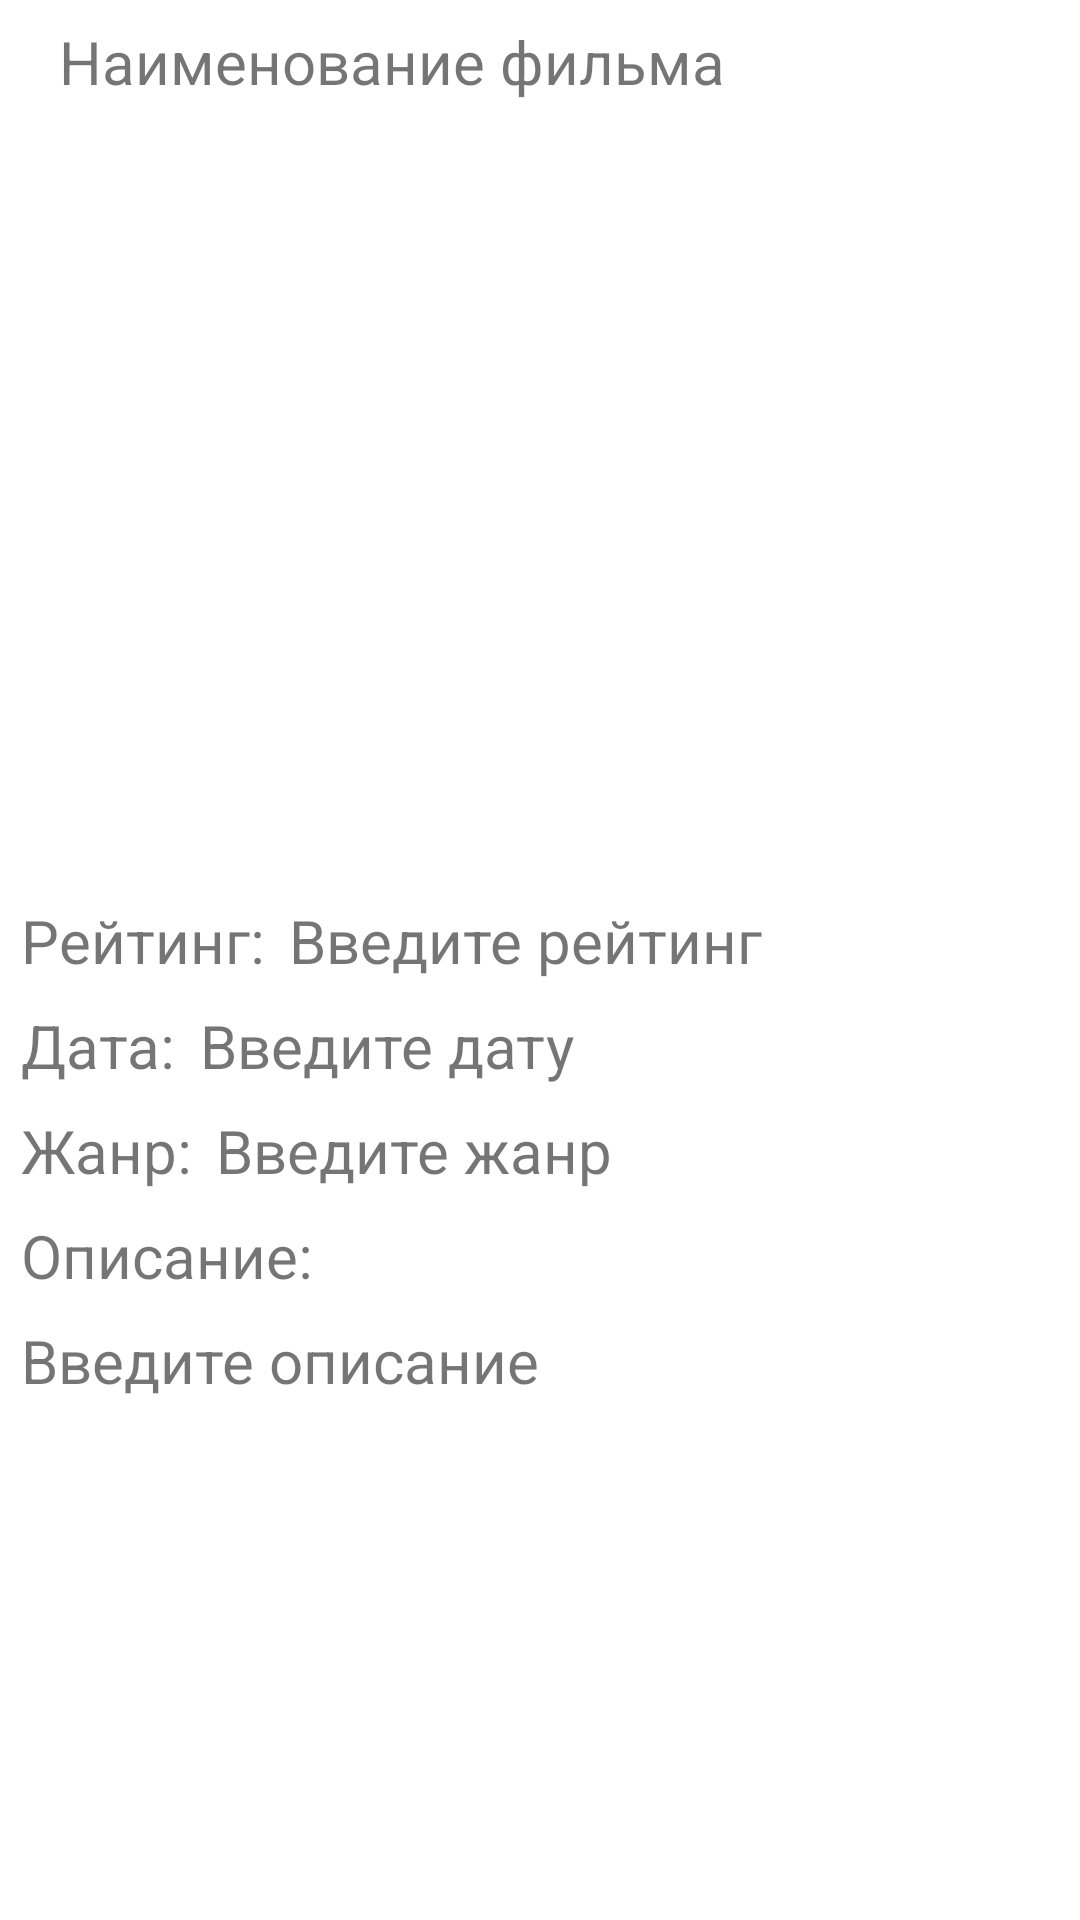

Write the Android layout XML for this screen, with the resource values it uses.
<!-- AndroidManifest.xml: application theme Theme.MyFilms.NoActionBar -->
<!-- res/layout/film_fragment.xml -->
<?xml version="1.0" encoding="utf-8"?>
<ScrollView xmlns:android="http://schemas.android.com/apk/res/android"
    xmlns:app="http://schemas.android.com/apk/res-auto"
    xmlns:tools="http://schemas.android.com/tools"
    android:layout_width="wrap_content"
    android:layout_height="wrap_content"
    android:padding="2dp"
    tools:context=".ui.main.MainActivity">

    <androidx.constraintlayout.widget.ConstraintLayout
        android:layout_width="wrap_content"
        android:layout_height="wrap_content"
        android:padding="5dp">

        <TextView
            android:id="@+id/text_name_film"
            android:layout_width="wrap_content"
            android:layout_height="wrap_content"
            android:text="Наименование фильма"
            android:textSize="20sp"
            app:layout_constraintEnd_toEndOf="parent"
            app:layout_constraintStart_toStartOf="parent"
            app:layout_constraintTop_toTopOf="parent" />

        <ImageView
            android:id="@+id/image_film"
            android:layout_width="wrap_content"
            android:layout_height="250dp"
            android:layout_marginTop="8dp"
            android:scaleType="centerInside"
            android:src="@drawable/matemat_fon"
            app:layout_constraintStart_toStartOf="parent"
            app:layout_constraintTop_toBottomOf="@id/text_name_film" />

        <TextView
            android:id="@+id/rating"
            android:layout_width="wrap_content"
            android:layout_height="wrap_content"
            android:layout_marginTop="8dp"
            android:text="Рейтинг:"
            android:textSize="20sp"
            app:layout_constraintStart_toStartOf="@id/image_film"
            app:layout_constraintTop_toBottomOf="@id/image_film" />

        <TextView
            android:id="@+id/rating_text"
            android:layout_width="wrap_content"
            android:layout_height="wrap_content"
            android:layout_marginStart="8dp"
            android:layout_marginTop="8dp"
            android:text="Введите рейтинг"
            android:textSize="20sp"
            app:layout_constraintStart_toEndOf="@id/rating"
            app:layout_constraintTop_toBottomOf="@id/image_film" />
        <TextView
            android:id="@+id/date"
            android:layout_width="wrap_content"
            android:layout_height="wrap_content"
            android:layout_marginTop="8dp"
            android:text="Дата:"
            android:textSize="20sp"
            app:layout_constraintStart_toStartOf="@id/rating"
            app:layout_constraintTop_toBottomOf="@id/rating_text" />

        <TextView
            android:id="@+id/date_text"
            android:layout_width="wrap_content"
            android:layout_height="wrap_content"
            android:layout_marginStart="8dp"
            android:layout_marginTop="8dp"
            android:text="Введите дату"
            android:textSize="20sp"
            app:layout_constraintStart_toEndOf="@+id/date"
            app:layout_constraintTop_toBottomOf="@id/rating_text" />

        <TextView
            android:id="@+id/renge"
            android:layout_width="wrap_content"
            android:layout_height="wrap_content"
            android:layout_marginTop="8dp"
            android:text="Жанр:"
            android:textSize="20sp"
            app:layout_constraintStart_toStartOf="@id/date"
            app:layout_constraintTop_toBottomOf="@+id/date_text" />

        <TextView
            android:id="@+id/renge_text"
            android:layout_width="wrap_content"
            android:layout_height="wrap_content"
            android:layout_marginStart="8dp"
            android:layout_marginTop="8dp"
            android:text="Введите жанр"
            android:textSize="20sp"
            app:layout_constraintStart_toEndOf="@id/renge"
            app:layout_constraintTop_toBottomOf="@id/date_text" />

        <TextView
            android:id="@+id/descrip"
            android:layout_width="wrap_content"
            android:layout_height="wrap_content"
            android:layout_marginTop="8dp"
            android:text="Описание:"
            android:textSize="20sp"
            app:layout_constraintStart_toStartOf="@id/renge"
            app:layout_constraintTop_toBottomOf="@+id/renge_text" />

        <TextView
            android:id="@+id/descrip_text"
            android:layout_width="match_parent"
            android:layout_height="wrap_content"
            android:layout_marginTop="8dp"
            android:text="Введите описание"
            android:textSize="20sp"
            app:layout_constraintStart_toStartOf="@+id/descrip"
            app:layout_constraintTop_toBottomOf="@+id/descrip" />

    </androidx.constraintlayout.widget.ConstraintLayout>
</ScrollView>
<!-- resources referenced by this layout -->
<resources>
  <style name="Theme.MyFilms.NoActionBar">
          <item name="windowActionBar">false</item>
          <item name="windowNoTitle">true</item>
      </style>
</resources>
